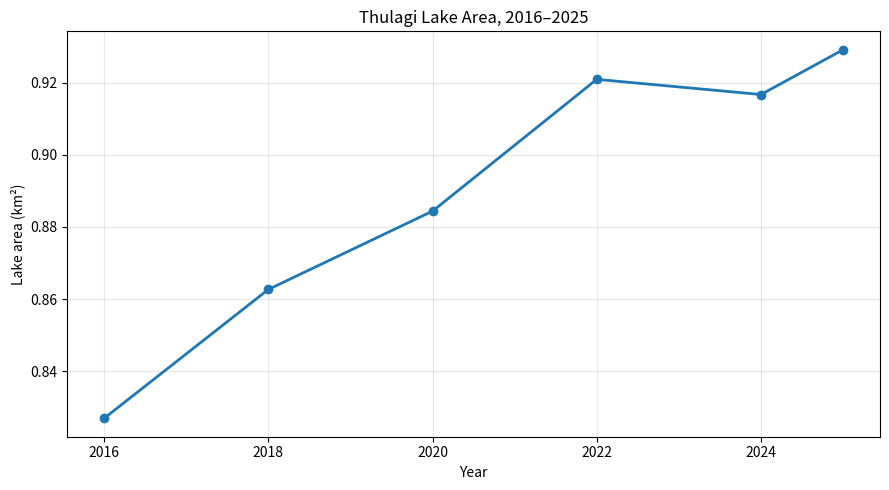

This figure's Python source:
import pandas as pd
import matplotlib.pyplot as plt
from pathlib import Path

# --------------------------------------------------
# LOCKED THULAGI LAKE AREA DATA
# --------------------------------------------------

data = pd.DataFrame({
    "year": [2016, 2018, 2020, 2022, 2024, 2025],
    "area_km2": [0.8270, 0.8627, 0.8844, 0.9209, 0.9167, 0.9291]
})

# --------------------------------------------------
# CALCULATE CHANGES
# --------------------------------------------------

data["change_km2"] = data["area_km2"].diff()

data["change_percent"] = (
    data["area_km2"].pct_change() * 100
)

data["annual_change_km2_per_year"] = (
    data["change_km2"] / data["year"].diff()
)

# --------------------------------------------------
# OVERALL CHANGE
# --------------------------------------------------

overall_change = data.iloc[-1]["area_km2"] - data.iloc[0]["area_km2"]

overall_percent = (
    overall_change / data.iloc[0]["area_km2"] * 100
)

overall_annual_change = (
    overall_change /
    (data.iloc[-1]["year"] - data.iloc[0]["year"])
)

# --------------------------------------------------
# OUTPUT DIRECTORIES
# --------------------------------------------------

results = Path("results")
tables = results / "tables"
figures = results / "figures"

tables.mkdir(parents=True, exist_ok=True)
figures.mkdir(parents=True, exist_ok=True)

# --------------------------------------------------
# SAVE TABLE
# --------------------------------------------------

output_csv = tables / "lake_area_timeseries.csv"

data.to_csv(output_csv, index=False)

# --------------------------------------------------
# PRINT RESULTS
# --------------------------------------------------

print("\nTHULAGI LAKE AREA ANALYSIS")
print("=" * 40)

print(data.to_string(index=False))

print("\nOVERALL 2016–2025")
print("=" * 40)

print(f"Initial area:       {data.iloc[0]['area_km2']:.4f} km²")
print(f"Final area:         {data.iloc[-1]['area_km2']:.4f} km²")
print(f"Total change:       {overall_change:+.4f} km²")
print(f"Percentage change:  {overall_percent:+.2f}%")
print(f"Average annual:     {overall_annual_change:+.5f} km²/year")

print(f"\nSaved: {output_csv}")

# --------------------------------------------------
# PLOT
# --------------------------------------------------

plt.figure(figsize=(9, 5))

plt.plot(
    data["year"],
    data["area_km2"],
    marker="o",
    linewidth=2
)

plt.xlabel("Year")
plt.ylabel("Lake area (km²)")
plt.title("Thulagi Lake Area, 2016–2025")

plt.grid(True, alpha=0.3)
plt.tight_layout()

output_figure = figures / "thulagi_lake_area_trend_2016_2025.png"

plt.savefig(
    output_figure,
    dpi=300,
    bbox_inches="tight"
)

plt.show()

print(f"Saved: {output_figure}")
